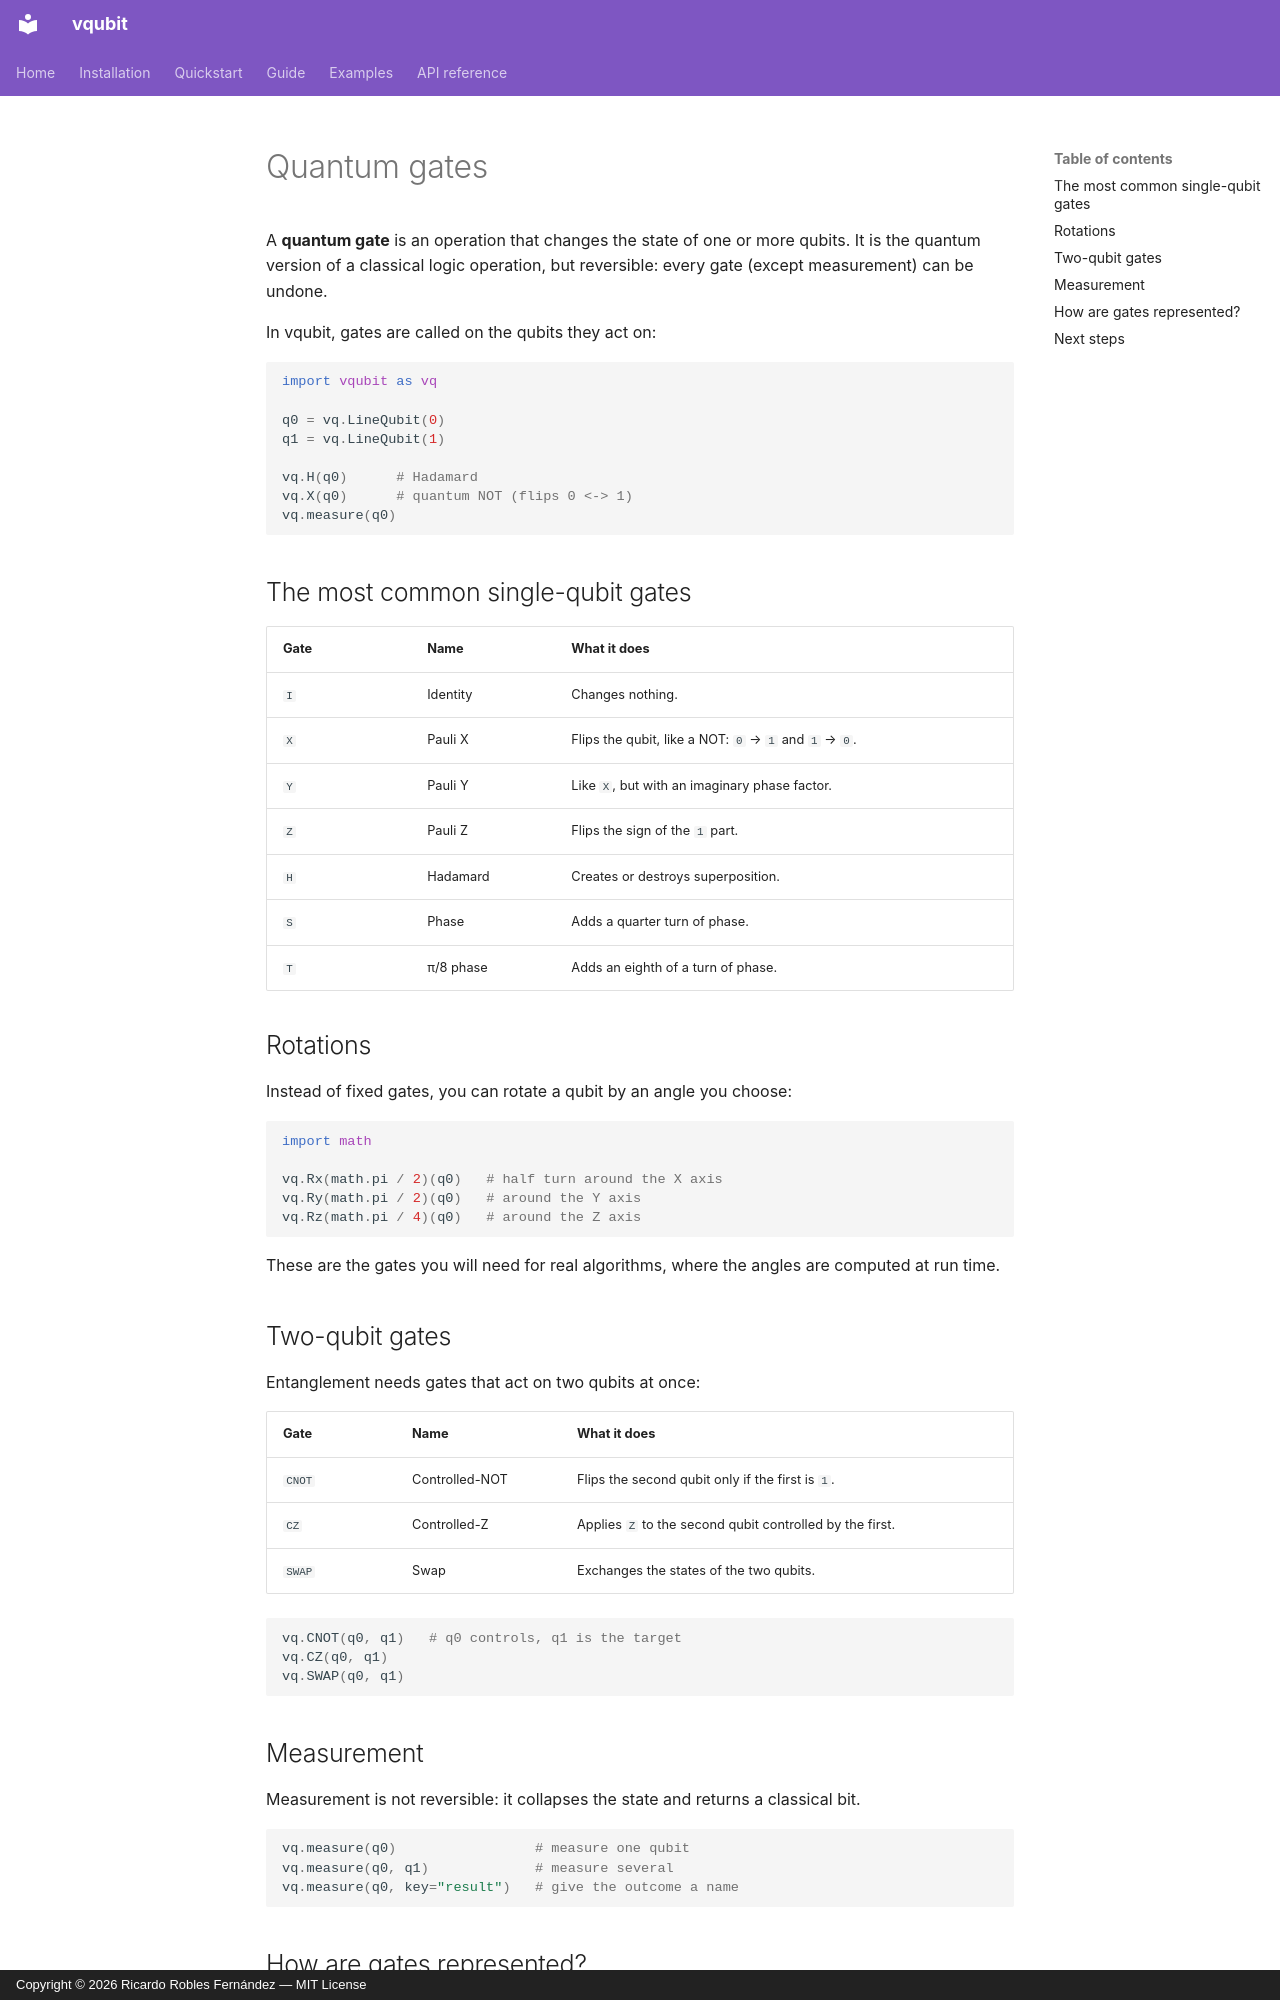

repository: rroblf01/vqubit · page: en/guide/quantum-gates/index.html · generator: mkdocs · copyright: Copyright © 2026 Ricardo Robles Fernández — MIT License

# Quantum gates

A **quantum gate** is an operation that changes the state of one or more qubits.
It is the quantum version of a classical logic operation, but reversible: every
gate (except measurement) can be undone.

In vqubit, gates are called on the qubits they act on:

```python
import vqubit as vq

q0 = vq.LineQubit(0)
q1 = vq.LineQubit(1)

vq.H(q0)      # Hadamard
vq.X(q0)      # quantum NOT (flips 0 <-> 1)
vq.measure(q0)
```

## The most common single-qubit gates

| Gate | Name       | What it does                                            |
| ---- | ---------- | ------------------------------------------------------- |
| `I`  | Identity   | Changes nothing.                                        |
| `X`  | Pauli X    | Flips the qubit, like a NOT: `0` → `1` and `1` → `0`.   |
| `Y`  | Pauli Y    | Like `X`, but with an imaginary phase factor.           |
| `Z`  | Pauli Z    | Flips the sign of the `1` part.                         |
| `H`  | Hadamard   | Creates or destroys superposition.                      |
| `S`  | Phase      | Adds a quarter turn of phase.                           |
| `T`  | π/8 phase  | Adds an eighth of a turn of phase.                      |

## Rotations

Instead of fixed gates, you can rotate a qubit by an angle you choose:

```python
import math

vq.Rx(math.pi / 2)(q0)   # half turn around the X axis
vq.Ry(math.pi / 2)(q0)   # around the Y axis
vq.Rz(math.pi / 4)(q0)   # around the Z axis
```

These are the gates you will need for real algorithms, where the angles are
computed at run time.

## Two-qubit gates

Entanglement needs gates that act on two qubits at once:

| Gate   | Name          | What it does                                                  |
| ------ | ------------- | ------------------------------------------------------------- |
| `CNOT` | Controlled-NOT | Flips the second qubit only if the first is `1`.             |
| `CZ`   | Controlled-Z  | Applies `Z` to the second qubit controlled by the first.      |
| `SWAP` | Swap          | Exchanges the states of the two qubits.                       |

```python
vq.CNOT(q0, q1)   # q0 controls, q1 is the target
vq.CZ(q0, q1)
vq.SWAP(q0, q1)
```
